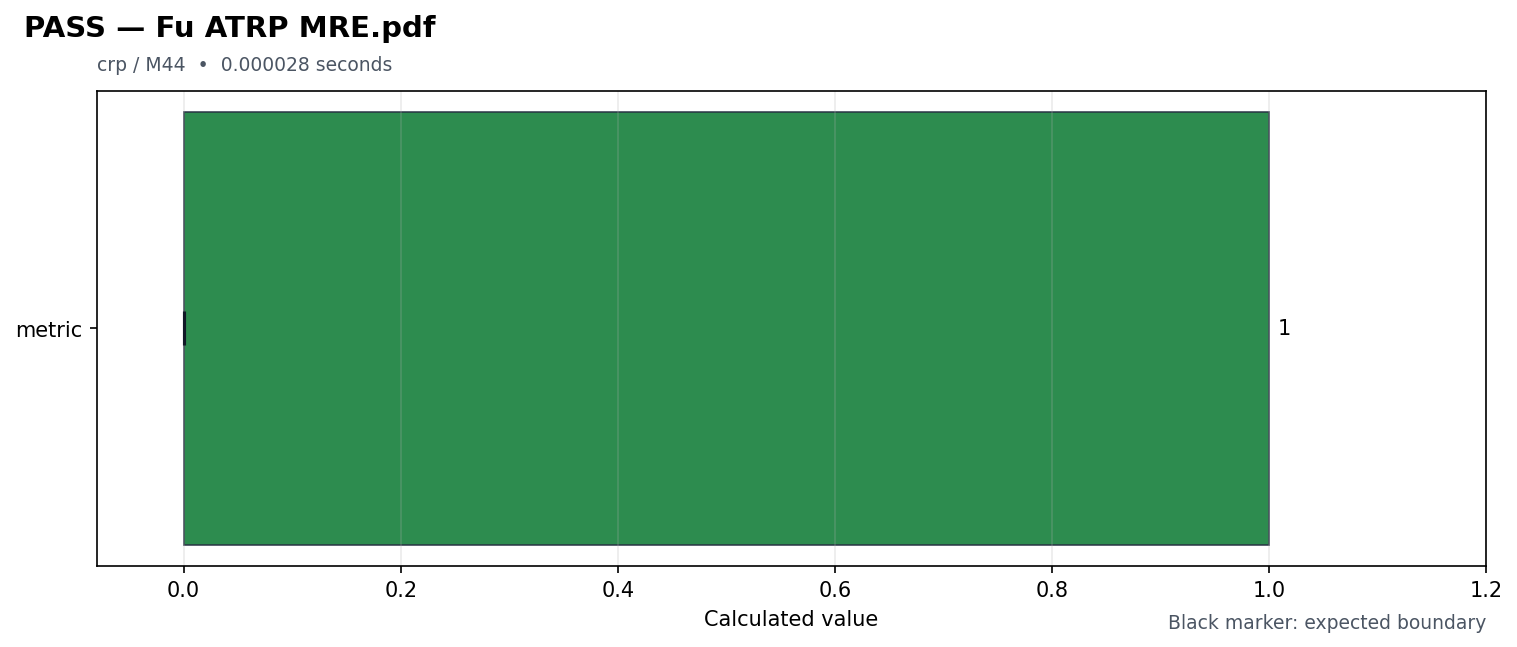

Values plotted in this chart, from the file beside it:
id, source_pdf, title, feature, milestone, status, duration_seconds, metrics, expected, reason, requires, speed
fu_atrp_mre, Fu ATRP MRE.pdf, Fu ATRP MRE, crp, M44, PASS, 2.8e-05, {"metric": 1.0}, {"metric": {"maximum": null, "minimum": …, , [], fast
